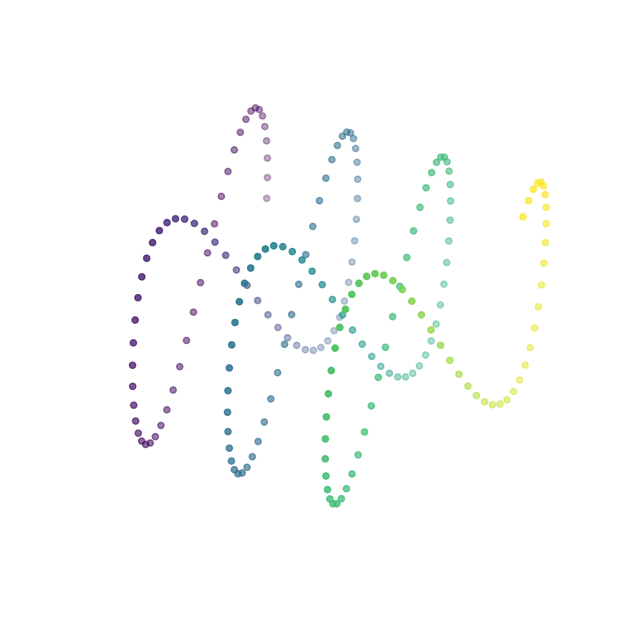

The matplotlib source for this figure:
import matplotlib.pyplot as plt
from mpl_toolkits.mplot3d import Axes3D
import numpy as np

# creating figuresize
fig = plt.figure(figsize=(10,8))

# generating a 3d sine wave
ax = plt.axes(projection='3d')

# creating axes
axes = [5,5,5]

# create data
data = np.ones(axes)

# control transparency
alpha = 0.9

# Control colour
colors = np.empty(axes + [4])

# colors[0] = [1, 0, 0, alpha]  # red
# colors[1] = [0, 1, 0, alpha]  # green
# colors[2] = [0, 0, 1, alpha]  # blue
# colors[3] = [1, 1, 0, alpha]  # yellow
# colors[4] = [1, 1, 1, alpha]  # grey

# Creating array points using numpy
x = np.arange(0, 20, 0.1)
y = np.cos(x)
z = y*np.sin(x)
c = x + y

# To create a scatter graph
ax.scatter(x, y, z, c=c)

# turn off/on axis
plt.axis('off')

# Voxels is used to customizations of  the sizes, positions and colors.
# ax.voxels(data, facecolors=colors, edgecolors='grey')
plt.show()
